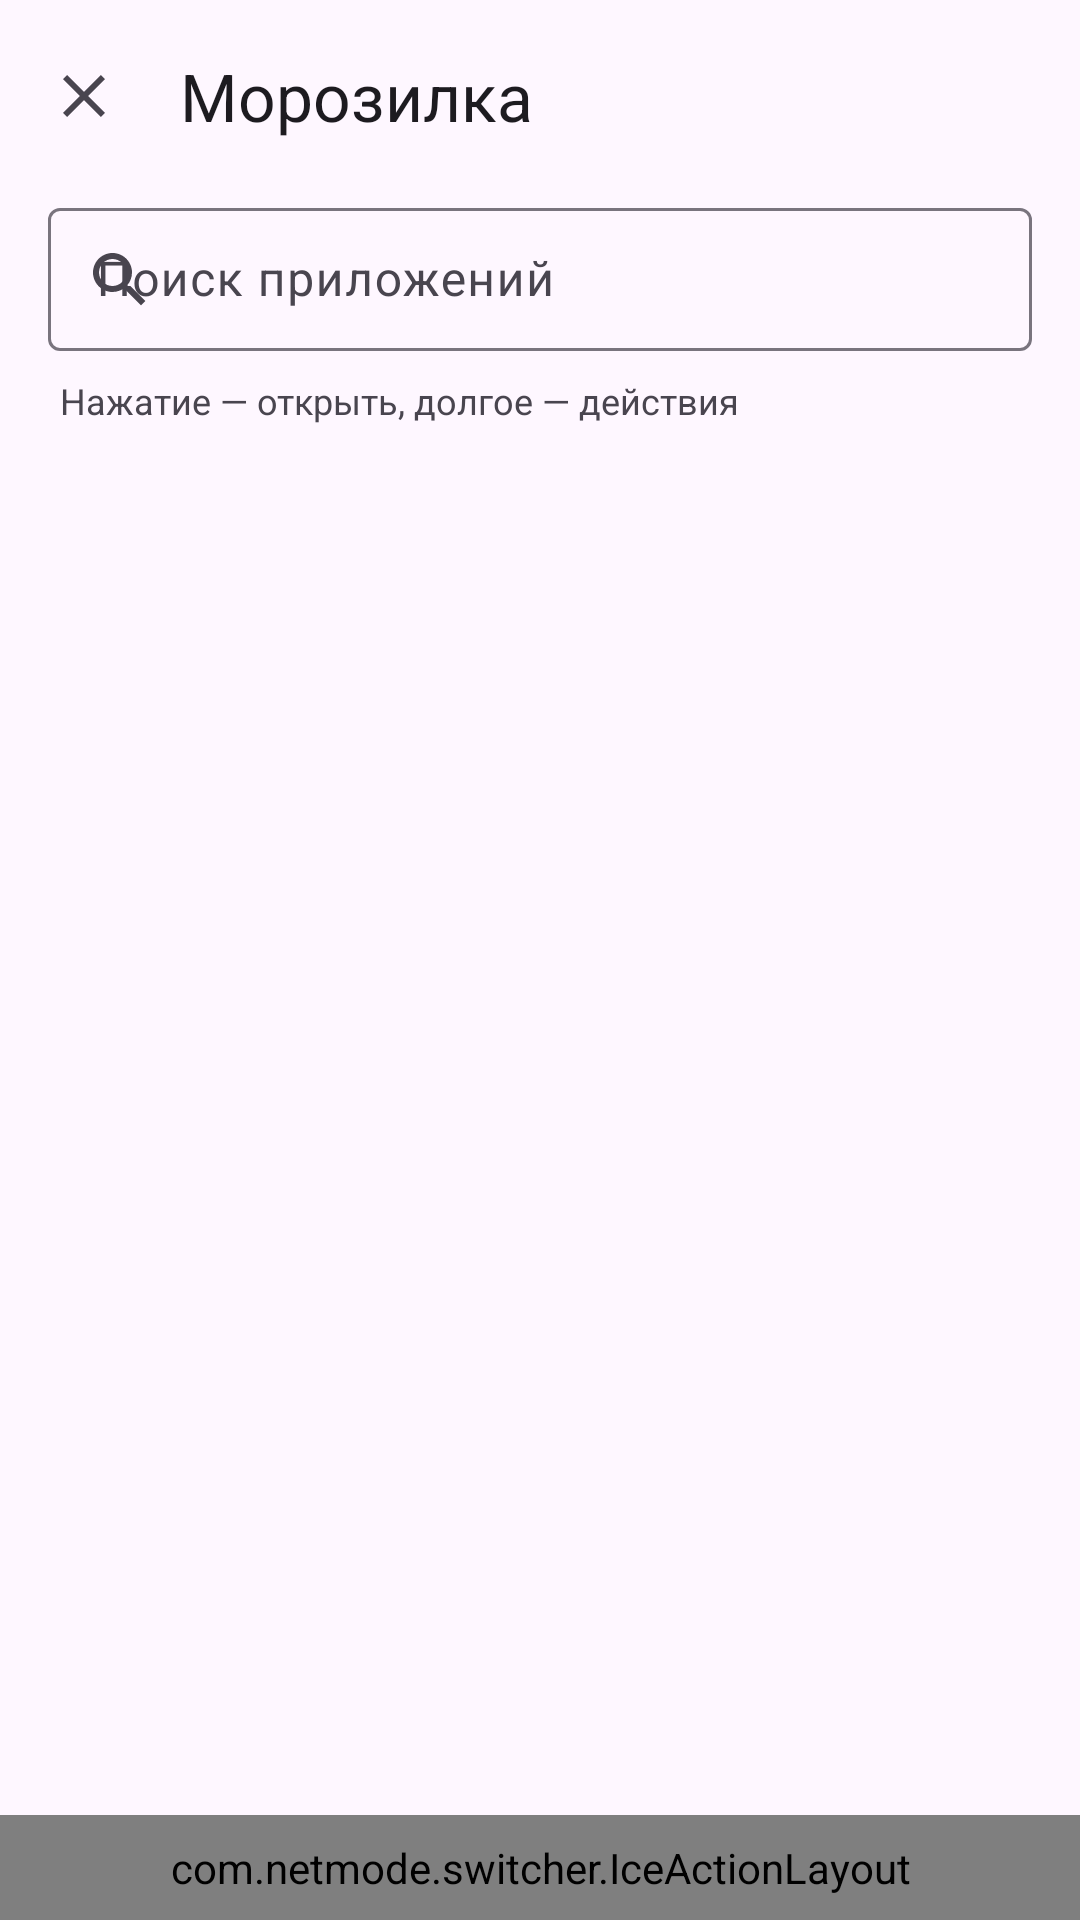

Layout XML and referenced resources for this Android screen:
<!-- AndroidManifest.xml: activity theme Theme.NetModeSwitch -->
<!-- res/layout/activity_ice_folder.xml -->
<?xml version="1.0" encoding="utf-8"?>
<LinearLayout xmlns:android="http://schemas.android.com/apk/res/android"
    xmlns:app="http://schemas.android.com/apk/res-auto"
    android:layout_width="match_parent"
    android:layout_height="match_parent"
    android:background="?attr/colorSurface"
    android:fitsSystemWindows="true"
    android:orientation="vertical">

    <com.google.android.material.appbar.MaterialToolbar
        android:id="@+id/toolbar"
        android:layout_width="match_parent"
        android:layout_height="wrap_content"
        app:navigationContentDescription="@string/close"
        app:navigationIcon="@drawable/ic_close"
        app:title="@string/ice_title" />

    <com.google.android.material.textfield.TextInputLayout
        style="@style/Widget.Material3.TextInputLayout.OutlinedBox.Dense"
        android:layout_width="match_parent"
        android:layout_height="wrap_content"
        android:layout_marginStart="16dp"
        android:layout_marginEnd="16dp"
        android:hint="@string/ice_search"
        app:endIconMode="clear_text"
        app:startIconDrawable="@drawable/ic_search">

        <com.google.android.material.textfield.TextInputEditText
            android:id="@+id/search"
            android:layout_width="match_parent"
            android:layout_height="wrap_content"
            android:imeOptions="actionSearch"
            android:inputType="text"
            android:maxLines="1" />
    </com.google.android.material.textfield.TextInputLayout>

    <include
        android:id="@+id/groupControls"
        layout="@layout/ice_groups" />

    <TextView
        android:id="@+id/folderHint"
        style="@style/NMS.Hint"
        android:layout_marginStart="20dp"
        android:layout_marginTop="8dp"
        android:layout_marginEnd="20dp"
        android:text="@string/ice_grid_hint" />

    <FrameLayout
        android:layout_width="match_parent"
        android:layout_height="0dp"
        android:layout_weight="1">

        <GridView
            android:id="@+id/grid"
            android:layout_width="match_parent"
            android:layout_height="match_parent"
            android:clipToPadding="false"
            android:columnWidth="88dp"
            android:numColumns="auto_fit"
            android:paddingStart="8dp"
            android:paddingTop="8dp"
            android:paddingEnd="8dp"
            android:paddingBottom="8dp"
            android:stretchMode="columnWidth"
            android:verticalSpacing="4dp" />

        <TextView
            android:id="@+id/empty"
            android:layout_width="match_parent"
            android:layout_height="wrap_content"
            android:gravity="center"
            android:padding="32dp"
            android:text="@string/ice_nothing_found"
            android:textColor="?attr/colorOnSurfaceVariant"
            android:visibility="gone" />
    </FrameLayout>

    <com.netmode.switcher.IceActionLayout style="@style/NMS.IceActionBar">

        <com.google.android.material.button.MaterialButton
            android:id="@+id/manage"
            style="@style/NMS.IceAction"
            android:text="@string/ice_manage"
            app:icon="@drawable/ic_settings" />

        <com.google.android.material.button.MaterialButton
            android:id="@+id/freezeAll"
            style="@style/NMS.IceAction.Primary"
            android:layout_marginStart="8dp"
            android:text="@string/ice_freeze_all"
            app:icon="@drawable/ic_ice" />
    </com.netmode.switcher.IceActionLayout>
</LinearLayout>
<!-- res/layout/ice_groups.xml (included above) -->
<?xml version="1.0" encoding="utf-8"?>
<LinearLayout xmlns:android="http://schemas.android.com/apk/res/android"
    xmlns:app="http://schemas.android.com/apk/res-auto"
    android:layout_width="match_parent"
    android:layout_height="wrap_content"
    android:orientation="vertical">

    <LinearLayout
        android:layout_width="match_parent"
        android:layout_height="wrap_content"
        android:gravity="center_vertical"
        android:orientation="horizontal">

        <HorizontalScrollView
            android:id="@+id/groupsScroll"
            android:layout_width="0dp"
            android:layout_height="wrap_content"
            android:layout_weight="1"
            android:clipToPadding="false"
            android:paddingStart="16dp"
            android:paddingEnd="16dp"
            android:scrollbars="none">

            <com.google.android.material.chip.ChipGroup
                android:id="@+id/groups"
                android:layout_width="wrap_content"
                android:layout_height="wrap_content"
                app:selectionRequired="true"
                app:singleLine="true"
                app:singleSelection="true" />
        </HorizontalScrollView>

    </LinearLayout>

    <LinearLayout
        android:id="@+id/actions"
        android:layout_width="match_parent"
        android:layout_height="wrap_content"
        android:paddingStart="16dp"
        android:paddingEnd="16dp"
        android:paddingBottom="4dp"
        android:orientation="vertical"
        android:visibility="gone">

        <LinearLayout
            android:layout_width="match_parent"
            android:layout_height="wrap_content"
            android:gravity="center_vertical"
            android:orientation="horizontal">

            <TextView
                android:id="@+id/summary"
                android:layout_width="0dp"
                android:layout_height="wrap_content"
                android:layout_weight="1"
                android:textSize="14sp"
                android:textColor="?attr/colorOnSurface" />

            <com.google.android.material.button.MaterialButton
                android:id="@+id/groupMore"
                style="@style/NMS.IceInfo"
                android:contentDescription="@string/ice_group_actions"
                android:tooltipText="@string/ice_group_actions"
                app:icon="@drawable/ic_more" />
        </LinearLayout>

        <com.netmode.switcher.IceActionLayout
            android:layout_width="match_parent"
            android:layout_height="wrap_content">

            <com.google.android.material.button.MaterialButton
                android:id="@+id/groupFreeze"
                style="@style/NMS.IceAction.Primary"
                android:text="@string/ice_freeze" />

            <com.google.android.material.button.MaterialButton
                android:id="@+id/groupThaw"
                style="@style/NMS.IceAction"
                android:text="@string/ice_thaw" />
        </com.netmode.switcher.IceActionLayout>
    </LinearLayout>
</LinearLayout>
<!-- resources referenced by this layout -->
<resources>
  <!-- drawable ic_close (drawable) -->
  <vector xmlns:android="http://schemas.android.com/apk/res/android"
      android:width="24dp"
      android:height="24dp"
      android:tint="?attr/colorControlNormal"
      android:viewportWidth="24"
      android:viewportHeight="24">
      <path android:fillColor="@android:color/white" android:pathData="M19,6.41L17.59,5 12,10.59 6.41,5 5,6.41 10.59,12 5,17.59 6.41,19 12,13.41 17.59,19 19,17.59 13.41,12z" />
  </vector>
  <!-- drawable ic_more (drawable) -->
  <vector xmlns:android="http://schemas.android.com/apk/res/android"
      android:width="24dp"
      android:height="24dp"
      android:tint="?attr/colorControlNormal"
      android:viewportWidth="24"
      android:viewportHeight="24">
      <path android:fillColor="@android:color/white" android:pathData="M12,8c1.1,0 2,-0.9 2,-2s-0.9,-2 -2,-2 -2,0.9 -2,2 0.9,2 2,2zM12,10c-1.1,0 -2,0.9 -2,2s0.9,2 2,2 2,-0.9 2,-2 -0.9,-2 -2,-2zM12,16c-1.1,0 -2,0.9 -2,2s0.9,2 2,2 2,-0.9 2,-2 -0.9,-2 -2,-2z" />
  </vector>
  <string name="close">Закрыть</string>
  <string name="ice_freeze">Заморозить</string>
  <string name="ice_freeze_all">Заморозить всё</string>
  <string name="ice_grid_hint">Нажатие — открыть, долгое — действия</string>
  <string name="ice_group_actions">Действия с группой</string>
  <string name="ice_manage">Настроить</string>
  <string name="ice_nothing_found">Ничего не нашлось</string>
  <string name="ice_search">Поиск приложений</string>
  <string name="ice_thaw">Разморозить</string>
  <string name="ice_title">Морозилка</string>
  <style name="NMS.Hint">
          <item name="android:layout_width">match_parent</item>
          <item name="android:layout_height">wrap_content</item>
          <item name="android:textSize">12sp</item>
          <item name="android:textColor">?attr/colorOnSurfaceVariant</item>
          <item name="android:layout_marginTop">2dp</item>
      </style>
  <style name="NMS.IceAction.Primary" parent="NMS.IceAction">
          <item name="backgroundTint">?attr/colorPrimary</item>
          <item name="android:textColor">?attr/colorOnPrimary</item>
          <item name="iconTint">?attr/colorOnPrimary</item>
      </style>
  <style name="NMS.IceActionBar">
          <item name="android:layout_width">match_parent</item>
          <item name="android:layout_height">wrap_content</item>
          <item name="android:background">?attr/colorSurfaceContainer</item>
          <item name="android:paddingStart">12dp</item>
          <item name="android:paddingEnd">12dp</item>
          <item name="android:paddingTop">8dp</item>
          <item name="android:paddingBottom">8dp</item>
      </style>
  <style name="NMS.IceInfo" parent="Widget.Material3.Button.IconButton">
          <item name="android:layout_width">48dp</item>
          <item name="android:layout_height">48dp</item>
          <item name="icon">@drawable/ic_info</item>
          <item name="iconSize">20dp</item>
          <item name="iconTint">?attr/colorOnSurfaceVariant</item>
      </style>
  <style name="Theme.NetModeSwitch" parent="Theme.Material3.DayNight.NoActionBar">
          <item name="android:statusBarColor">?attr/colorSurface</item>
          <item name="android:navigationBarColor">?attr/colorSurface</item>
          
          <item name="android:windowLightStatusBar">true</item>
          <item name="android:windowLightNavigationBar">true</item>
      </style>
  <!-- drawable ic_info (drawable) -->
  <vector xmlns:android="http://schemas.android.com/apk/res/android"
      android:width="24dp" android:height="24dp"
      android:viewportWidth="24" android:viewportHeight="24">
      <path android:fillColor="@android:color/white"
          android:pathData="M11,17h2v-6h-2v6zM12,2C6.48,2 2,6.48 2,12s4.48,10 10,10 10,-4.48 10,-10S17.52,2 12,2zM12,20c-4.41,0 -8,-3.59 -8,-8s3.59,-8 8,-8 8,3.59 8,8 -3.59,8 -8,8zM11,9h2V7h-2v2z" />
  </vector>
</resources>
